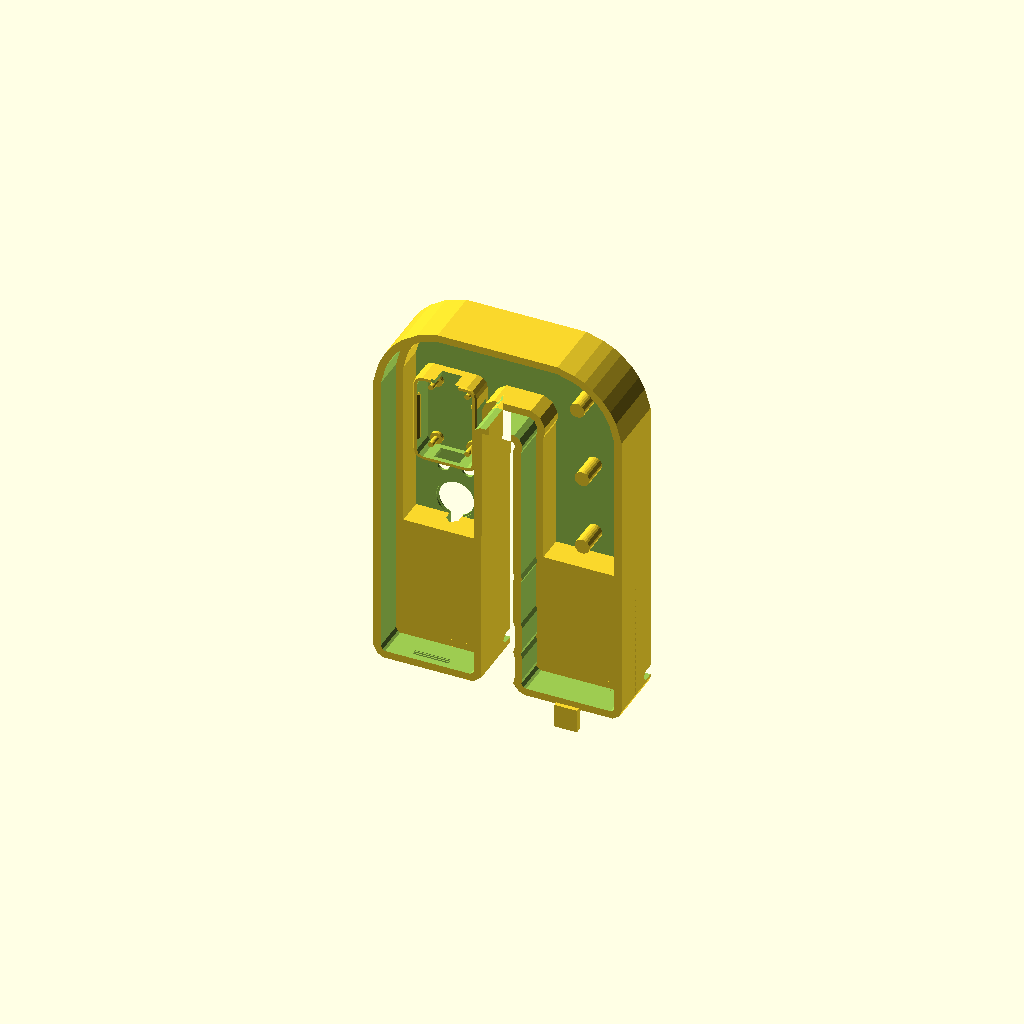
Cell 1: the model at its default parameters.
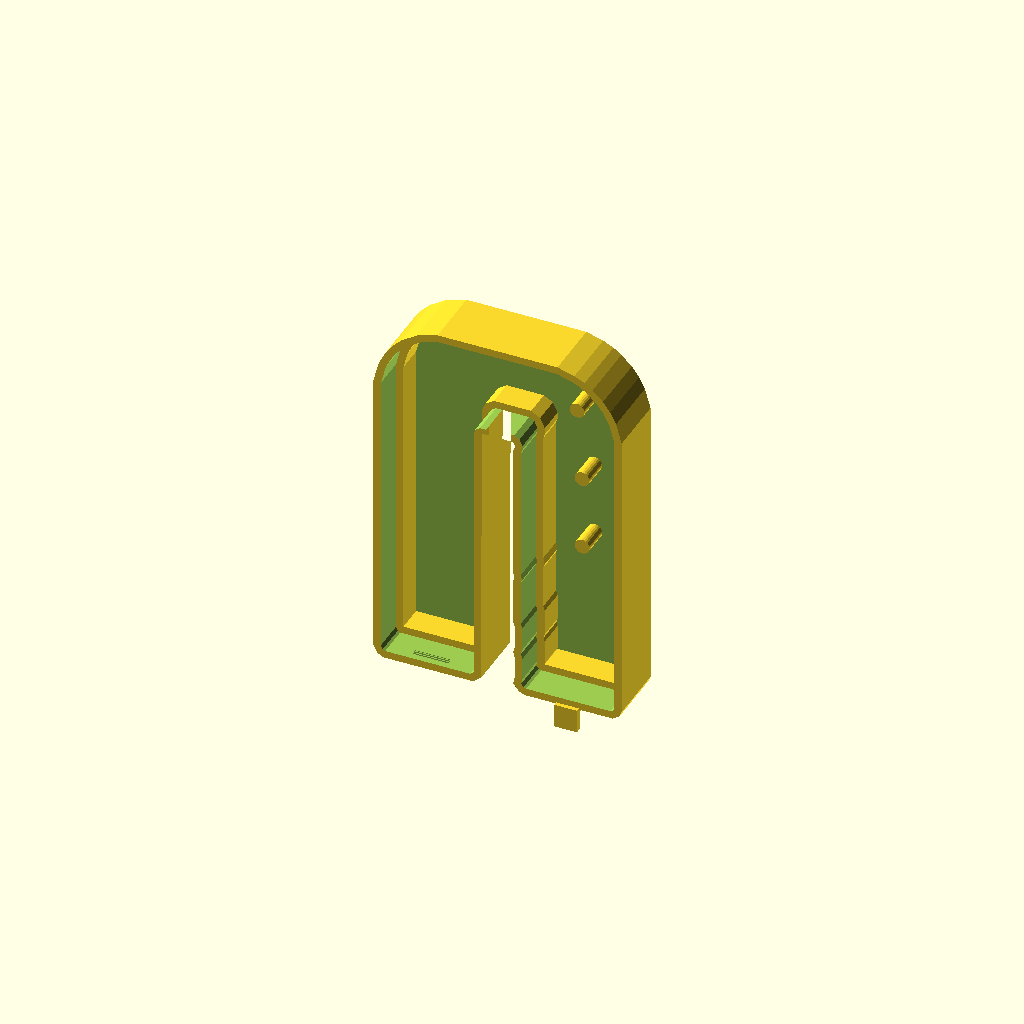
Cell 2: include_controller = false (everything else at default).
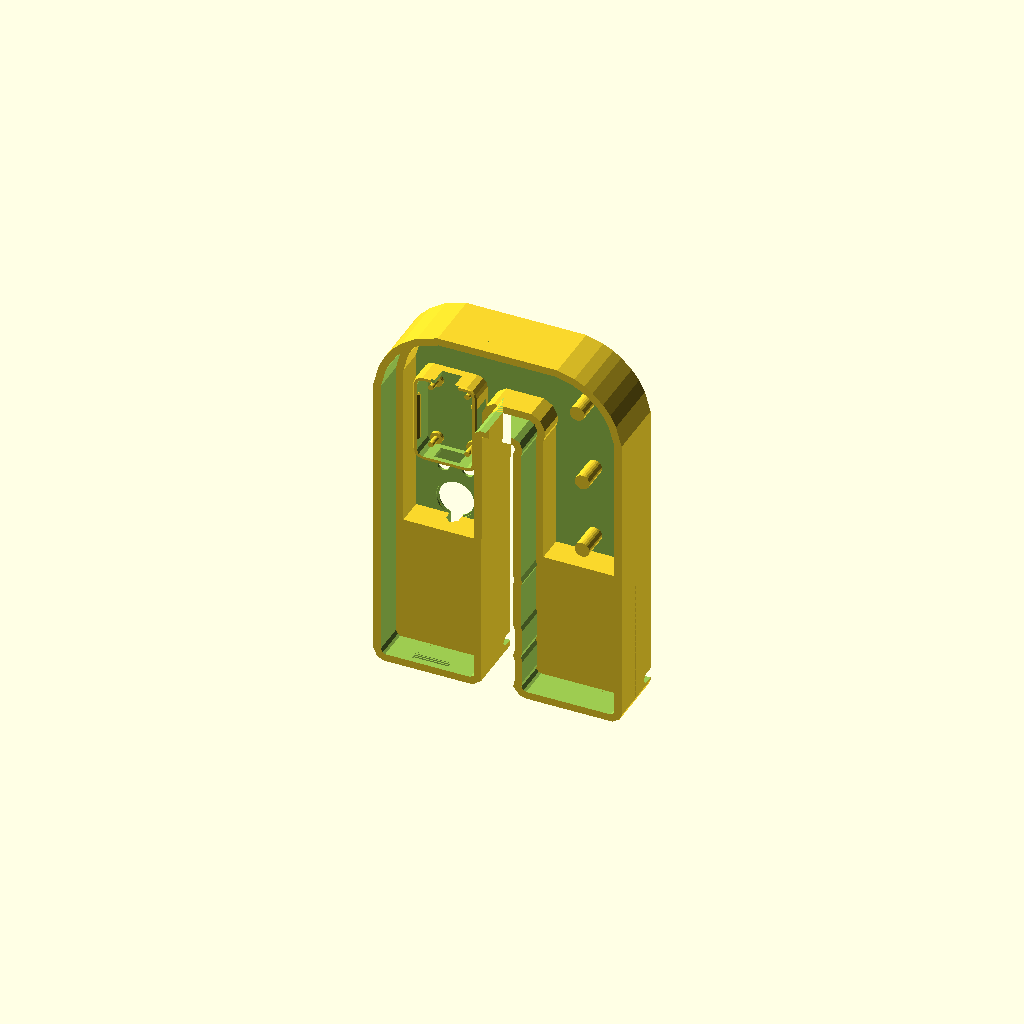
Cell 3 — enable_divider_clip set to false, the other parameters unchanged.
One fixed orthographic camera (rotation 55°, 0°, 25°; colour scheme Cornfield) for every cell.
Source of the model, engenesis-lamp/letters/n/lamp_core.scad:
// Parametric Octolamp-Engineered 3D Lamp Base Template
// Units: true printed mm (1:1 scale — NO global X/Z shrinking that would distort hardware pockets).
// Orientation: Viewer looks along +Y (front diffuser face is -Y, rear wall is +Y, X is horizontal, +Z is up).
//
// Companion files expected in the same folder:
//   - shape_pts.scad   (generated by scripts/trace_image_to_scad.py from any 2D silhouette image/SVG)
//   - lamp_base.scad      -> `use <lamp_core.scad> render_lamp_part("base");`
//   - lamp_reflector.scad -> `use <lamp_core.scad> render_lamp_part("reflector");`
//   - lamp_diffuser.scad  -> `use <lamp_core.scad> render_lamp_part("diffuser");`

include <shape_pts.scad>

PART = "base";                    // "base", "reflector", "diffuser", or "assembly"

// ---------- 1. Exact Octolamp Two-Layer Wall Architecture ----------
// Measured directly from octolamp_black_outer_mini_sparkle_motion.stl:
back_wall      = 1.0;             // Rear floor thickness (mm)
bot_wall_h     = 11.0;            // Bottom layer height from inner floor to reflector seat (mm)
top_wall_h     = 13.0;            // Top layer height from reflector seat to front lip (mm)
box_d          = back_wall + bot_wall_h + top_wall_h; // 25.0 mm total exterior depth
top_wall_t     = 3.0;             // Top layer wall thickness (mm)
bot_ledge_w    = 3.0;             // Inward reflector ledge width -> 6.0 mm total bottom wall thickness
diff_clr       = 0.50;            // Radial clearance between base inner wall and diffuser skirt outer face (mm)
diff_wall      = 1.00;            // Hollow diffuser skirt & front face thickness (mm, from octolamp_white_inner.stl)
diff_skirt_len = 12.00;           // Skirt length from bevel base (-13.50 mm) back to reflector face (-1.50 mm)
diff_proud_sk  = 1.00;            // Skirt extends 1.00 mm proud of base front lip (-12.50 -> -13.50 mm)
diff_bevel     = 3.00;            // 45 deg front bevel height & radial inset (front face at -16.50 mm, 4.00 mm proud)
tab_w          = 13.20;           // Snap tab width (mm, 0.60 mm side clearance inside 14.41 mm base groove)
tab_y_span     = 3.00;            // 45 deg V-ridge length along Y (centered at base groove apex)
tab_protrude   = 1.50;            // Outward protrusion from skirt (+1.00 mm into 1.37 mm base groove)
reflector_t    = 2.0;             // White reflector plate thickness (mm)
reflector_clr  = 0.75;            // Perimeter clearance around reflector inside 3.0 mm top wall (from octolamp_white_reflector.stl)
refl_pocket_w  = 16.00;           // Reflector rounded cable pocket width (mm, from octolamp_white_reflector_laser.dxf)
refl_pocket_h  = 9.00;            // Reflector rounded cable pocket height (mm, R = 2.00 mm)
refl_pocket_r  = 2.00;            // Reflector cable pocket corner radius (mm)
refl_slit_h    = 1.50;            // Reflector side-entry wire slit height (mm, opens through nearest side edge)
refl_slit_dir  = rec_slit_dir;    // +1 opens slit to +X edge, -1 opens slit to -X edge

front_y        = -box_d / 2;                      // -12.5 mm
back_y         =  box_d / 2;                      // +12.5 mm
back_in_y      =  back_y - back_wall;             // +11.5 mm
seat_y         =  back_in_y - bot_wall_h;         //  +0.5 mm (reflector rests here)
refl_y0        =  seat_y - reflector_t;           //  -1.5 mm

// ---------- 2. Exact Octolamp Diffuser Snap V-Grooves ----------
snap_w         = 14.41;           // Snap groove horizontal span (mm)
snap_y_inset   = 2.22;            // Starts 2.22 mm behind front lip (Y = -10.28 mm)
snap_y_span    = 2.88;            // 45 deg V-groove span along Y (Y = -10.28 .. -7.40 mm)
snap_depth     = 1.37;            // Peak groove depth into 3.0 mm top wall (leaves 1.63 mm outer skin)
snap_top_x     = rec_snap_top_x;  // X center of top crown snap groove
snap_bot_x     = rec_snap_bot_x;  // X center of bottom foot snap groove

// ---------- 3. Exact Octolamp Sparkle Motion Mini Controller Bay ----------
include_controller = true;
chip_x         = rec_chip_x;      // X center of controller bay
chip_z         = top_wall_t + rec_chip_z; // Z center of controller bay (offset by bottom wall)
tray_in_x      = 22.4;            // Inner pocket width (20 mm board + 2.4 mm clearance)
tray_in_z      = 33.8;            // Inner pocket height (30 mm board + 3.8 mm clearance)
tray_wall      = 1.6;
tray_out_x     = tray_in_x + 2 * tray_wall; // 25.6 mm
tray_out_z     = tray_in_z + 2 * tray_wall; // 37.0 mm
tray_r_out     = 4.0;
tray_r_in      = 2.4;
tray_h         = 9.75;            // Total frame height above inner floor (0.5 mm top chamfer)
pin_base_d     = 5.0;             // Stepped PCB standoff base diameter
pin_base_h     = 1.35;            // Stepped PCB standoff height
pin_d          = 2.2;             // Locating pin diameter
pin_h          = 5.95;            // Locating pin total height above floor
pin_x          = 7.30;            // +/-7.30 mm X pitch
pin_dz         = 12.70;           // +/-12.70 mm Z pitch around (Z_center - 1.0 mm)

// ---------- 4. Exact Octolamp Keyhole, Zip-Tie Strain Relief & Rear Cable Grooves ----------
cable_x        = rec_cable_x;
keyhole_z      = top_wall_t + rec_keyhole_z;
ziptie_z       = top_wall_t + rec_ziptie_z;
foot_ridge_top = keyhole_z - 7.1 + 0.2; // Thicker 11 mm bottom shelf fills up to top of keyhole neck
rear_groove_h  = 4.0;             // Horizontal rear cable groove height (mm)
rear_groove_d  = 6.0;             // Total depth from rear face (4.01 mm straight + 45 deg roof bevel)
rear_groove_z  = 7.0;             // Z center of horizontal rear cable groove across bottom foot
enable_rear_horiz_groove = true;

// ---------- 5. Reflector Standoff Pillars ----------
pillar_d       = 6.0;             // Octolamp pillar diameter (mm)
pillars_xz     = rec_pillars;     // List of [x, z_interior] coordinates in mm

// ---------- 6. Cubicle Divider Clip ----------
enable_divider_clip = true;
clip_x         = 28.2;            // Under the right leg: the bottom centre is the open n slot
divider_t      = 22.41;           // Measured divider thickness (mm)
clip_leg_t     = 3.0;
clip_leg_len   = 7.70;
clip_roof_t    = 1.40;
clip_w         = 9.10;

// ---------- Core Geometry Helpers ----------
// Shift interior baseline so outer bottom of the 3.0 mm wall rests at Z = z_base
z_base = enable_divider_clip ? clip_roof_t : 0;
z0     = z_base + top_wall_t;

// Bind $pts and $dpts once per part to stay well under the VS Code OpenSCAD.js 100k evaluation-step limit
module shape_slab(y0, y1, grow = 0) {
    translate([0, (y0 + y1) / 2, z0])
        rotate([90, 0, 0])
            linear_extrude(height = y1 - y0, center = true)
                offset(delta = grow) shape_2d($pts);
}

module diffuser_slab(y0, y1, grow = 0) {
    translate([0, (y0 + y1) / 2, z0])
        rotate([90, 0, 0])
            linear_extrude(height = y1 - y0, center = true)
                offset(delta = grow) diffuser_shape_2d($dpts);
}

module snap_grooves() {
    y_start = front_y + snap_y_inset;
    steps = 6;
    dy = snap_y_span / steps;
    intersection() {
        union() {
            for (k = [0 : steps - 1]) {
                u = (k + 0.5) / steps;
                d = snap_depth * (1 - abs(2 * u - 1));
                shape_slab(y_start + k * dy - 0.02, y_start + (k + 1) * dy + 0.02, d);
            }
        }
        union() {
            // Top crown catch mask
            translate([snap_top_x - snap_w / 2, y_start - 1, z0 + shape_h - 6])
                cube([snap_w, snap_y_span + 2, 12]);
            // Bottom foot catch mask
            translate([snap_bot_x - snap_w / 2, y_start - 1, z0 - 6])
                cube([snap_w, snap_y_span + 2, 12]);
        }
    }
}

module octolamp_chip_holder() {
    difference() {
        hull() {
            translate([0, 0.2, 0]) rotate([90, 0, 0]) linear_extrude(height = tray_h - 0.5 + 0.2)
                offset(r = tray_r_out) square([tray_out_x - 2 * tray_r_out, tray_out_z - 2 * tray_r_out], center = true);
            translate([0, -(tray_h - 0.5), 0]) rotate([90, 0, 0]) linear_extrude(height = 0.5)
                offset(r = tray_r_out - 0.5) square([tray_out_x - 2 * tray_r_out, tray_out_z - 2 * tray_r_out], center = true);
        }
        // Rounded inner pocket
        translate([0, 0.01, 0]) rotate([90, 0, 0]) linear_extrude(height = tray_h + 1)
            offset(r = tray_r_in) square([tray_in_x - 2 * tray_r_in, tray_in_z - 2 * tray_r_in], center = true);

        // Enclosed South USB-C rounded window (10.4 x 5.0 mm, R = 1.0 mm, leaving 2.80 mm top bridge)
        translate([0, -(2.45 + 2.50), -tray_out_z / 2])
            rotate([90, 0, 0]) linear_extrude(height = 6.0, center = true)
                offset(r = 1.0) square([10.4 - 2.0, 5.0 - 2.0], center = true);

        // Top 3-pin terminal-block wire exit
        translate([0, -(tray_h + 1) / 2 - 3.15, tray_out_z / 2]) {
            cube([8.0, tray_h + 1, 6.0], center = true);
            translate([0, -3.2, 0]) cube([11.0, tray_h - 5, 6.0], center = true);
        }

        // Right-wall component clearance window
        translate([tray_out_x / 2, -5.5, 1.6])
            cube([6.0, 7.5, 16.8], center = true);
    }

    // Inner lid-retention snap ribs (compatible with octolamp_black_outer_mini_sparkle_motion_top.stl)
    translate([-(tray_in_x / 2 - 0.5), -(tray_h - 1.0), 0])
        hull() {
            translate([0.45, 0, 0]) cube([0.1, 0.5, 19.0], center = true);
            translate([-0.55, 0, 0]) cube([0.3, 1.9, 20.0], center = true);
        }
    for (seg = [[-8.4, 3.2], [10.5, 1.0]])
        translate([tray_in_x / 2 - 0.5, -(tray_h - 1.0), seg[0]])
            hull() {
                translate([-0.45, 0, 0]) cube([0.1, 0.5, seg[1]], center = true);
                translate([0.55, 0, 0]) cube([0.3, 1.9, seg[1] + 0.4], center = true);
            }

    // 4 stepped PCB standoffs + locating pins
    for (sx = [-1, 1]) for (sz = [-1, 1])
        translate([sx * pin_x, 0.2, -1.0 + sz * pin_dz]) rotate([90, 0, 0]) {
            cylinder(h = pin_base_h + 0.2, d = pin_base_d, $fn = 28);
            cylinder(h = pin_h + 0.2, d = pin_d, $fn = 24);
        }
}

module cable_and_rear_grooves() {
    // 1. Two D = 5.0 mm zip-tie strain-relief holes
    for (sx = [-1, 1])
        translate([cable_x + sx * 5.0, back_in_y - 0.5, ziptie_z])
            rotate([-90, 0, 0]) cylinder(h = back_wall + 1.5, d = 5.0, $fn = 28);

    // 2. Keyhole pass-through (D = 14.2 mm plug circle + straight 4.0 mm retention neck, 45 deg inner chamfer)
    for (pass = [[0, -0.2, back_wall + 0.6], [0.8, -0.05, 0.65]]) {
        grow = pass[0];
        y0 = back_in_y + pass[1];
        th = pass[2];
        translate([cable_x, y0 + th / 2, 0]) rotate([90, 0, 0])
            linear_extrude(height = th, center = true) offset(delta = grow) union() {
                translate([0, keyhole_z]) circle(d = 14.2, $fn = 40);
                translate([-2.0, z0 + bot_ledge_w]) square([4.0, keyhole_z - (z0 + bot_ledge_w)]);
            }
    }

    // 3. Vertical rear cable channel (5.0 x 6.0 mm with 45 deg beveled inner roof) out the bottom wall
    hull() {
        translate([cable_x - 2.5, back_y - 4.0, z_base - 1.0])
            cube([5.0, 4.5, foot_ridge_top - z_base + 1.5]);
        translate([cable_x - 0.5, back_y - 6.0, z_base - 1.0])
            cube([1.0, 6.5, foot_ridge_top - z_base + 1.5]);
    }

    // 4. Optional horizontal rear cable groove (4.0 x 6.0 mm, 45 deg beveled roof) across the bottom foot
    if (enable_rear_horiz_groove) {
        w_span = shape_w + 2 * top_wall_t + 10;
        hull() {
            translate([-w_span / 2, back_y - 4.01, z_base + rear_groove_z - rear_groove_h / 2])
                cube([w_span, 4.5, rear_groove_h]);
            translate([-w_span / 2, back_y - rear_groove_d, z_base + rear_groove_z - 0.02])
                cube([w_span, rear_groove_d + 0.5, 0.04]);
        }
    }
}

module reflector_seat_and_pillars() {
    yc = (seat_y + back_in_y + 0.5) / 2;
    union() {
        // 11.0 mm tall x 3.0 mm inward reflector ledge (-> 6.0 mm total bottom wall thickness)
        translate([0, yc, z0]) rotate([90, 0, 0])
            linear_extrude(height = back_in_y + 0.5 - seat_y, center = true)
                difference() {
                    shape_2d($pts);
                    offset(delta = -bot_ledge_w) shape_2d($pts);
                }

        // Thicker bottom foot shelf up to top of keyhole neck
        if (include_controller)
            intersection() {
                shape_slab(seat_y, back_in_y + 0.5, 0);
                translate([-shape_w, seat_y - 1, z_base])
                    cube([2 * shape_w, back_in_y - seat_y + 2, foot_ridge_top - z_base]);
            }

        // D = 6.0 mm standoff pillars clipped cleanly inside the reflector ledge
        if (len(pillars_xz) > 0)
            intersection() {
                union() {
                    for (p = pillars_xz)
                        translate([p[0], yc, z0 + p[1]])
                            rotate([90, 0, 0])
                                cylinder(h = back_in_y + 0.5 - seat_y, d = pillar_d, center = true, $fn = 24);
                }
                shape_slab(seat_y, back_in_y + 0.5, -bot_ledge_w);
            }
    }
}

module divider_clip() {
    outer_half = divider_t / 2 + clip_leg_t;
    translate([clip_x - clip_w / 2, -outer_half, 0])
        cube([clip_w, 2 * outer_half, clip_roof_t + 0.5]);
    for (s = [-1, 1])
        translate([clip_x - clip_w / 2, s > 0 ? divider_t / 2 : -outer_half, -clip_leg_len])
            cube([clip_w, clip_leg_t, clip_leg_len]);
}

module lamp_base() {
    union() {
        difference() {
            shape_slab(front_y, back_y, top_wall_t);
            shape_slab(front_y - 1, back_in_y, 0);
            snap_grooves();
            if (include_controller) cable_and_rear_grooves();
        }
        if (include_controller)
            intersection() {
                translate([chip_x, back_in_y, chip_z]) octolamp_chip_holder();
                shape_slab(back_in_y - tray_h - 1, back_in_y + 1, 0);
            }
        difference() {
            reflector_seat_and_pillars();
            if (include_controller) cable_and_rear_grooves();
        }
        if (enable_divider_clip) divider_clip();
    }
}

module lamp_reflector() {
    px = cable_x - 0.47 * refl_slit_dir;
    pz = ziptie_z;
    difference() {
        shape_slab(refl_y0, seat_y, -reflector_clr);
        if (include_controller)
            translate([0, (refl_y0 + seat_y) / 2, 0])
                rotate([90, 0, 0])
                    linear_extrude(height = reflector_t + 2, center = true) union() {
                        // 16.00 x 9.00 mm rounded rectangular cable pocket (R = 2.00 mm)
                        translate([px, pz])
                            offset(r = refl_pocket_r, $fn = 28)
                                square([refl_pocket_w - 2 * refl_pocket_r, refl_pocket_h - 2 * refl_pocket_r], center = true);
                        // 1.50 mm wide horizontal entry slit opening out the nearest side edge
                        translate([refl_slit_dir > 0 ? px : px - shape_w, pz - refl_slit_h / 2])
                            square([shape_w, refl_slit_h]);
                    }
    }
}

module lamp_diffuser() {
    y_bevel_base = front_y - diff_proud_sk;           // -13.50 mm
    y_back       = y_bevel_base + diff_skirt_len - 0.02; // -1.52 mm (clears reflector at -1.50 mm)
    bevel_steps  = 8;
    dy_bev       = diff_bevel / bevel_steps;

    y_snap_mid   = front_y + snap_y_inset + snap_y_span / 2; // -8.84 mm
    y_tab0       = y_snap_mid - tab_y_span / 2;
    tab_steps    = 6;
    dy_tab       = tab_y_span / tab_steps;

    union() {
        difference() {
            union() {
                diffuser_slab(y_bevel_base, y_back, -diff_clr);
                for (k = [0 : bevel_steps - 1]) {
                    inset_mm = diff_clr + diff_bevel * ((k + 0.5) / bevel_steps);
                    diffuser_slab(y_bevel_base - (k + 1) * dy_bev - 0.02, y_bevel_base - k * dy_bev + 0.02, -inset_mm);
                }
            }
            union() {
                diffuser_slab(y_bevel_base + diff_wall, y_back + 1.0, -(diff_clr + diff_wall));
                for (k = [0 : bevel_steps - 1]) {
                    inset_mm = diff_clr + diff_wall + diff_bevel * ((k + 0.5) / bevel_steps);
                    diffuser_slab(y_bevel_base + diff_wall - (k + 1) * dy_bev - 0.02, y_bevel_base + diff_wall - k * dy_bev + 0.02, -inset_mm);
                }
            }
        }
        intersection() {
            difference() {
                union() {
                    for (k = [0 : tab_steps - 1]) {
                        u = (k + 0.5) / tab_steps;
                        out_mm = -diff_clr + tab_protrude * (1 - abs(2 * u - 1));
                        diffuser_slab(y_tab0 + k * dy_tab - 0.02, y_tab0 + (k + 1) * dy_tab + 0.02, out_mm);
                    }
                }
                diffuser_slab(y_tab0 - 0.5, y_tab0 + tab_y_span + 0.5, -(diff_clr + 0.4));
            }
            union() {
                translate([snap_top_x - tab_w / 2, y_tab0 - 1, z0 + shape_h - 6])
                    cube([tab_w, tab_y_span + 2, 12]);
                translate([snap_bot_x - tab_w / 2, y_tab0 - 1, z0 - 6])
                    cube([tab_w, tab_y_span + 2, 12]);
            }
        }
    }
}

module render_lamp_part(part = PART) {
    let($pts = shape_pts, $dpts = diffuser_shape_pts) {
        if (part == "base") lamp_base();
        else if (part == "reflector") lamp_reflector();
        else if (part == "diffuser") lamp_diffuser();
        else {
            color("#111827") lamp_base();
            color("white") lamp_reflector();
            color([0.75, 0.9, 1, 0.85]) lamp_diffuser();
        }
    }
}

render_lamp_part();
Customizer parameters (derived from the source; name, type, default, range or options):
PART: string, default "base"
back_wall: number, default 1
bot_wall_h: number, default 11
top_wall_h: number, default 13
top_wall_t: number, default 3
bot_ledge_w: number, default 3
diff_clr: number, default 0.5
diff_wall: number, default 1
diff_skirt_len: number, default 12
diff_proud_sk: number, default 1
diff_bevel: number, default 3
tab_w: number, default 13.2
tab_y_span: number, default 3
tab_protrude: number, default 1.5
reflector_t: number, default 2
reflector_clr: number, default 0.75
refl_pocket_w: number, default 16
refl_pocket_h: number, default 9
refl_pocket_r: number, default 2
refl_slit_h: number, default 1.5
snap_w: number, default 14.41
snap_y_inset: number, default 2.22
snap_y_span: number, default 2.88
snap_depth: number, default 1.37
include_controller: bool, default true
tray_in_x: number, default 22.4
tray_in_z: number, default 33.8
tray_wall: number, default 1.6
tray_r_out: number, default 4
tray_r_in: number, default 2.4
tray_h: number, default 9.75
pin_base_d: number, default 5
pin_base_h: number, default 1.35
pin_d: number, default 2.2
pin_h: number, default 5.95
pin_x: number, default 7.3
pin_dz: number, default 12.7
rear_groove_h: number, default 4
rear_groove_d: number, default 6
rear_groove_z: number, default 7
enable_rear_horiz_groove: bool, default true
pillar_d: number, default 6
enable_divider_clip: bool, default true
clip_x: number, default 28.2
divider_t: number, default 22.41
clip_leg_t: number, default 3
clip_leg_len: number, default 7.7
clip_roof_t: number, default 1.4
clip_w: number, default 9.1
